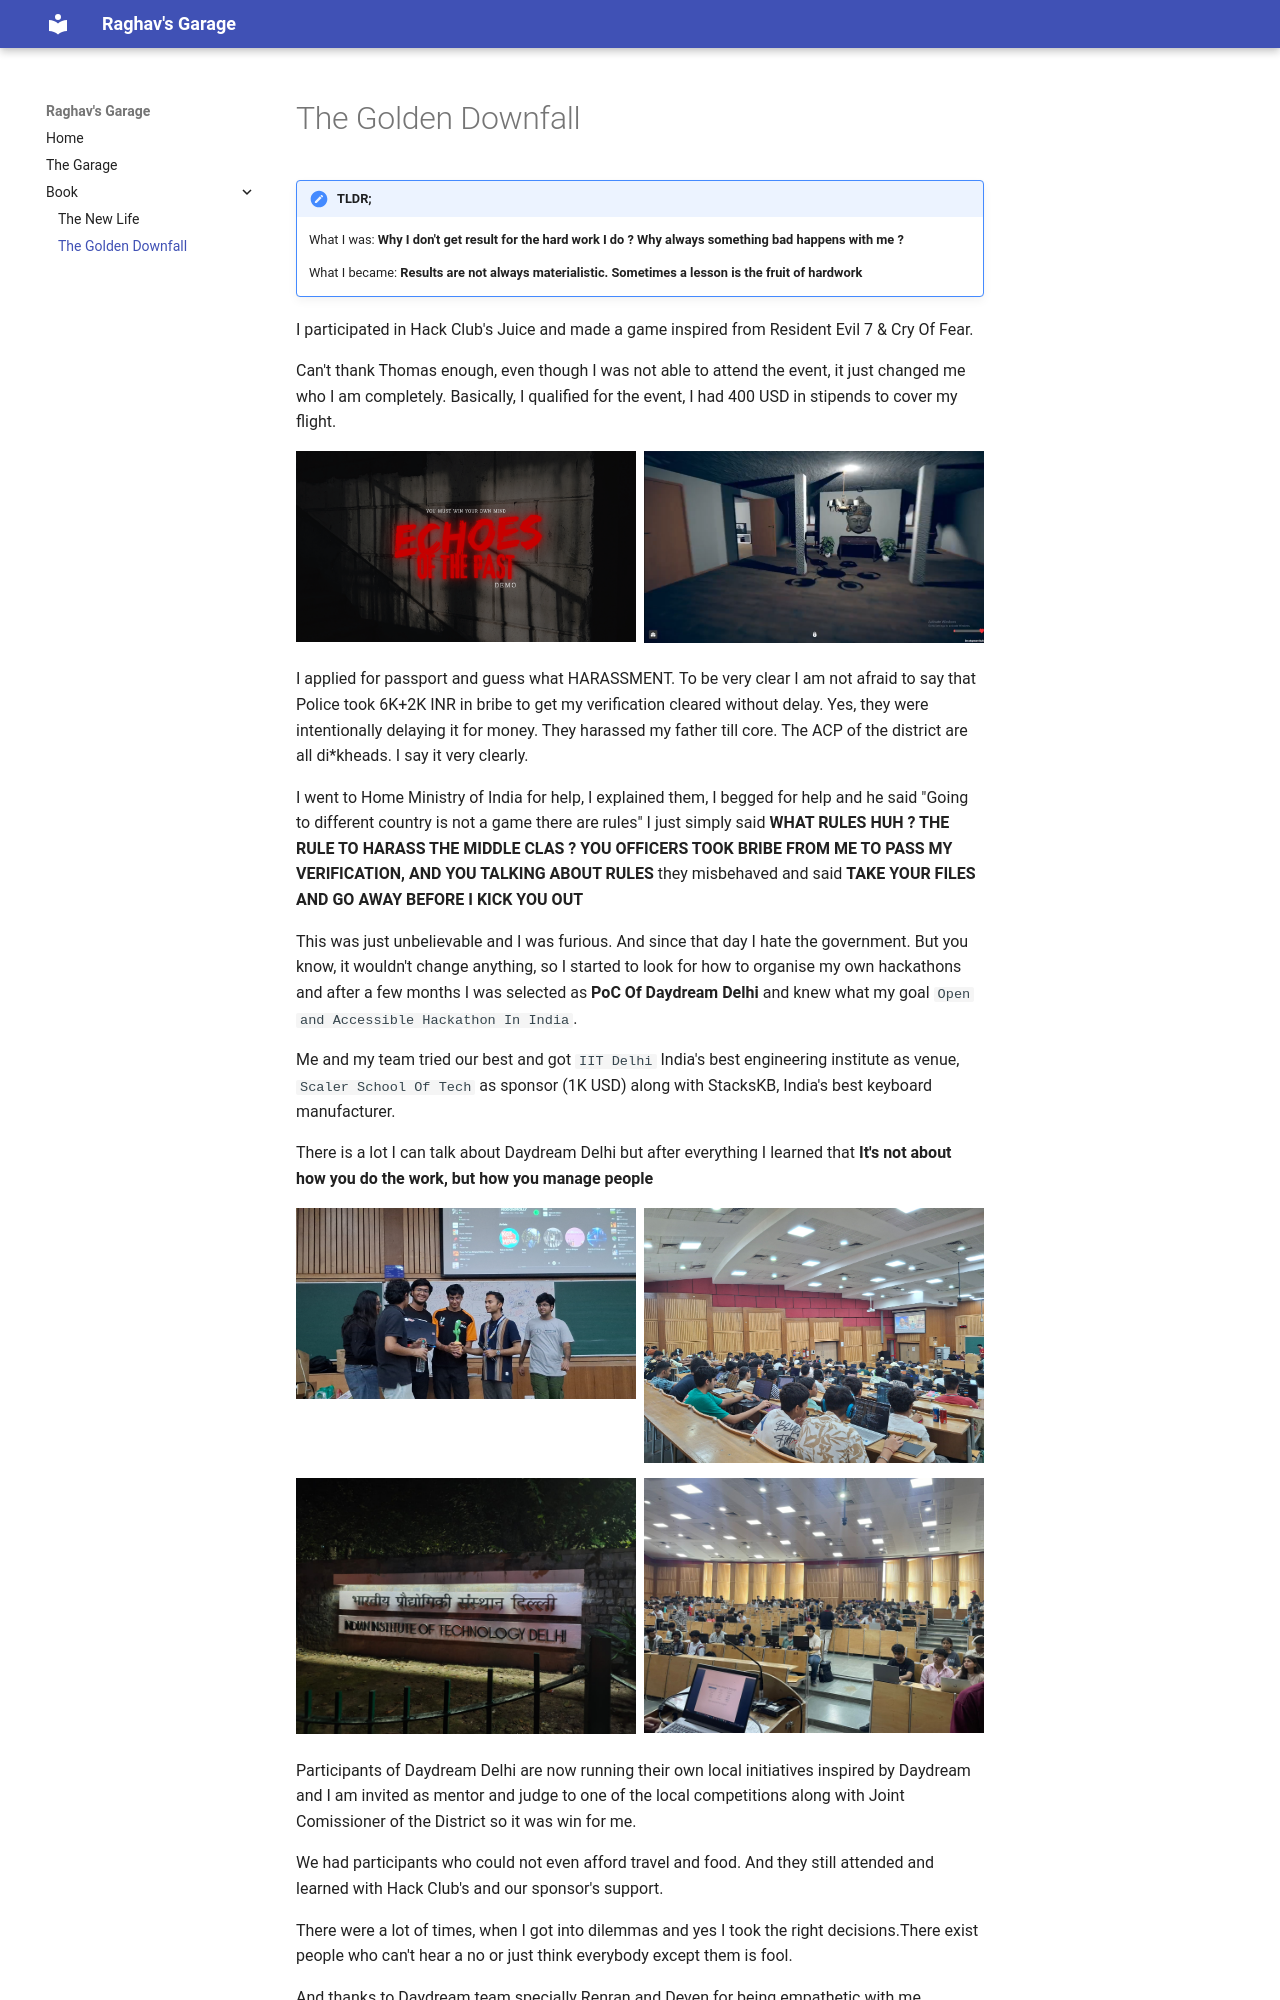

repository: Raghav67816/portfolio · page: chapters/The Golden Downfall/index.html · generator: mkdocs

# The Golden Downfall


!!! trophy "TLDR;"
    What I was: **Why I don't get result for the hard work I do ? Why always something bad happens with me ?**

    What I became: **Results are not always materialistic. Sometimes a lesson is the fruit of hardwork**


I participated in Hack Club's Juice and made a game inspired from Resident Evil 7 & Cry Of Fear.

Can't thank Thomas enough, even though I was not able to attend the event, it just changed me who I am completely. Basically, I qualified for the event, I had 400 USD in stipends to cover my flight.

<div class="grid" markdown>

![Vulture OS Interface](../assets/images/banner.png)

![Techfest Presentation](../assets/images/image.png)
</div>


I applied for passport and guess what HARASSMENT. To be very clear I am not afraid to say that Police took 6K+2K INR in bribe to get my verification cleared without delay. Yes, they were intentionally delaying it for money. They harassed my father till core. The ACP of the district are all di*kheads. I say it very clearly.

I went to Home Ministry of India for help, I explained them, I begged for help and he said "Going to different country is not a game there are rules" I just simply said **WHAT RULES HUH ? THE RULE TO HARASS THE MIDDLE CLAS ? YOU OFFICERS TOOK BRIBE FROM ME TO PASS MY VERIFICATION, AND YOU TALKING ABOUT RULES** they misbehaved and said **TAKE YOUR FILES AND GO AWAY BEFORE I KICK YOU OUT**

This was just unbelievable and I was furious. And since that day I hate the government. But you know, it wouldn't change anything, so I started to look for how to organise my own hackathons and after a few months I was selected as **PoC Of Daydream Delhi** and knew what my goal `Open and Accessible Hackathon In India`.

Me and my team tried our best and got `IIT Delhi` India's best engineering institute as venue, `Scaler School Of Tech` as sponsor (1K USD) along with StacksKB, India's best keyboard manufacturer.

There is a lot I can talk about Daydream Delhi but after everything I learned that **It's not about how you do the work, but how you manage people**

<div class="grid" markdown>

![Vulture OS Interface](../assets/images/20251004_170216(0).jpg)

![Vulture OS Interface](../assets/images/20251005_143837.jpg)

![Techfest Presentation](../assets/images/IMG-20251005-WA0161.jpg)

![Techfest Presentation](../assets/images/IMG-20251005-WA0192.jpg)
</div>


Participants of Daydream Delhi are now running their own local initiatives inspired by Daydream and I am invited as mentor and judge to one of the local competitions along with Joint Comissioner of the District so it was win for me.

We had participants who could not even afford travel and food. And they still attended and learned with Hack Club's and our sponsor's support.

There were a lot of times, when I got into dilemmas and yes I took the right decisions.There exist people who can't hear a no or just think everybody except them is fool.
